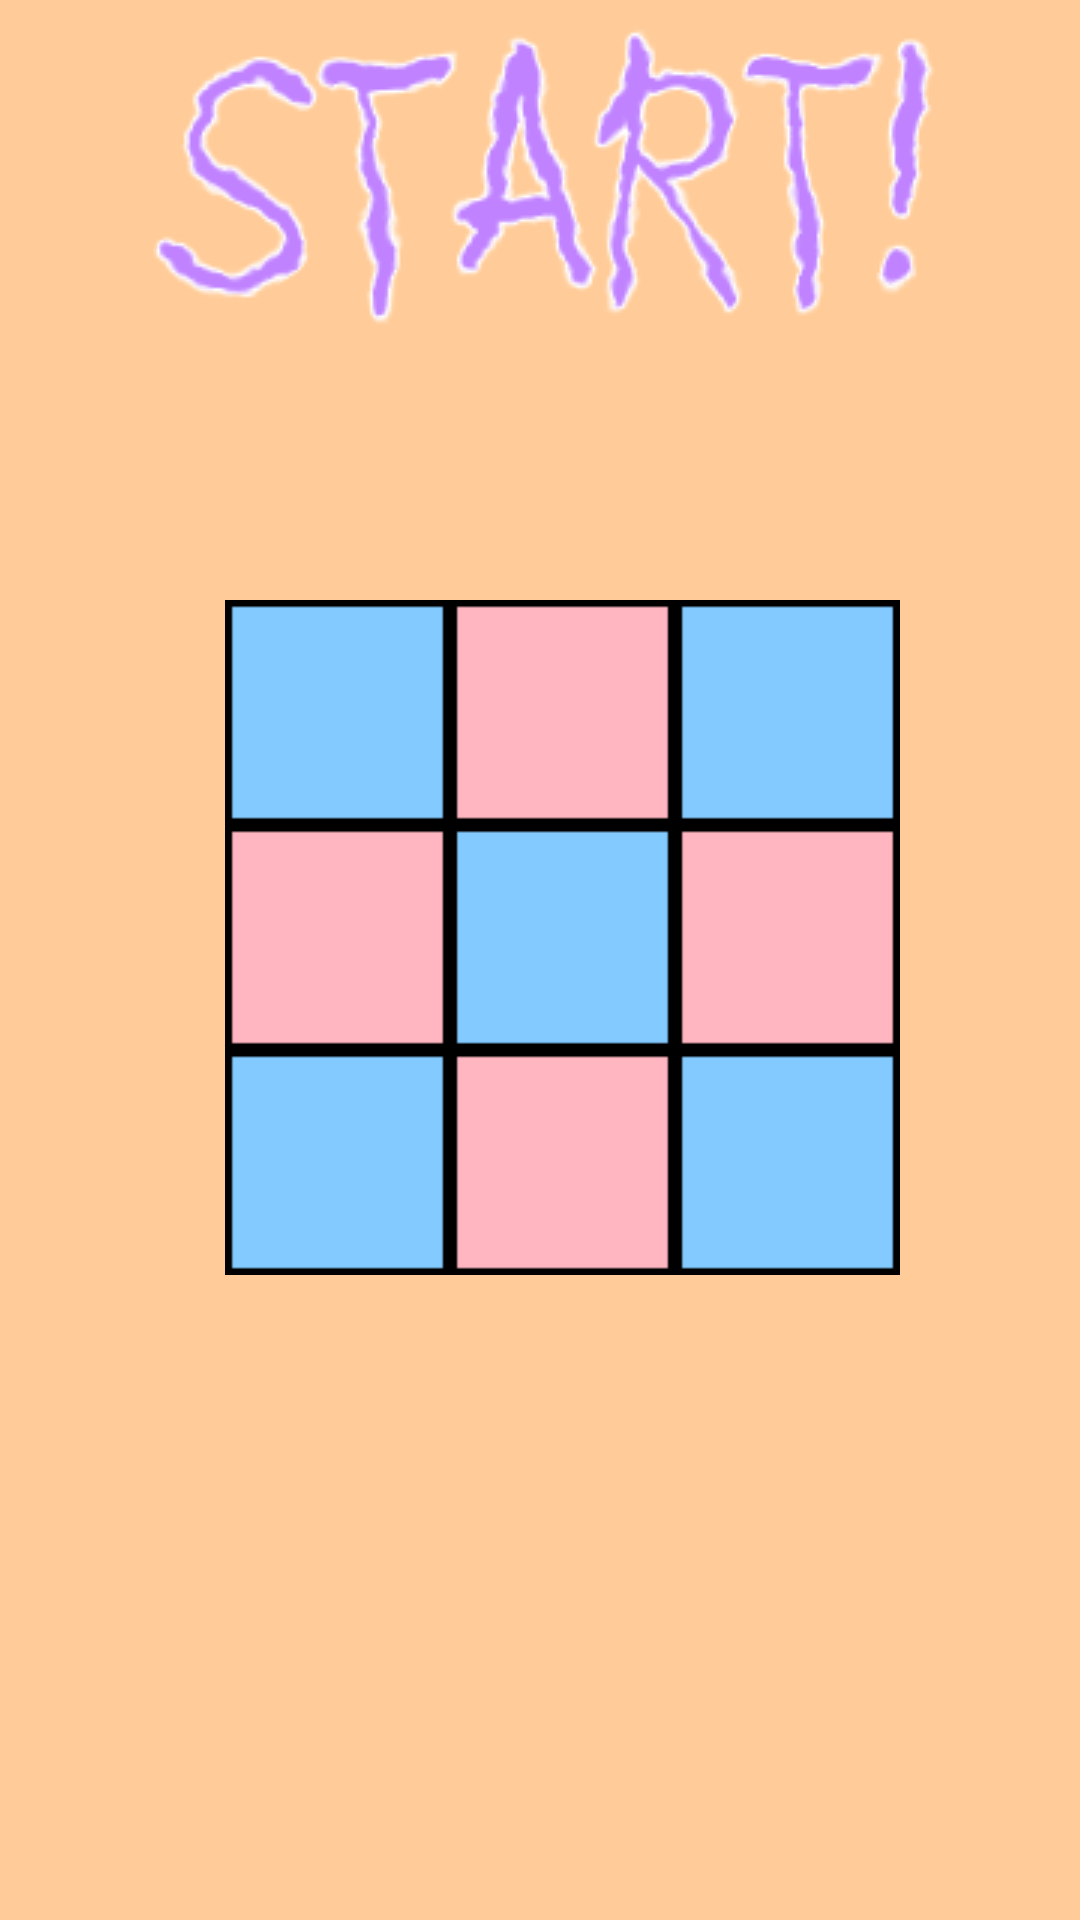

Write the Android layout XML for this screen, with the resource values it uses.
<!-- AndroidManifest.xml: application theme Theme.TicTacToe -->
<!-- res/layout/activity_one_player_activity3.xml -->
<?xml version="1.0" encoding="utf-8"?>
<RelativeLayout xmlns:android="http://schemas.android.com/apk/res/android"
    android:layout_width="match_parent"
    android:layout_height="match_parent"
    android:orientation="vertical"
    android:background="#FFCC99">

    <Button
        android:id="@+id/empty_button"
        android:layout_width="75dp"
        android:layout_height="75dp"
        android:layout_marginTop="200dp"
        android:layout_marginLeft="75dp"
        android:layout_marginStart="75dp"
        android:background="@drawable/bluesquare" />


    <Button
        android:id="@+id/empty_button2"
        android:layout_width="75dp"
        android:layout_height="75dp"
        android:layout_marginTop="200dp"
        android:layout_marginLeft="150dp"
        android:layout_marginStart="150dp"
        android:background="@drawable/whitesquare"/>

    <Button
        android:id="@+id/empty_button3"
        android:layout_width="75dp"
        android:layout_height="75dp"
        android:layout_marginTop="200dp"
        android:layout_marginLeft="225dp"
        android:layout_marginStart="225dp"
        android:background="@drawable/bluesquare" />

    <Button
        android:id="@+id/empty_button4"
        android:layout_width="75dp"
        android:layout_height="75dp"
        android:layout_marginTop="275dp"
        android:layout_marginLeft="75dp"
        android:layout_marginStart="75dp"
        android:background="@drawable/whitesquare" />

    <Button
        android:id="@+id/empty_button5"
        android:layout_width="75dp"
        android:layout_height="75dp"
        android:layout_marginTop="275dp"
        android:layout_marginLeft="150dp"
        android:layout_marginStart="150dp"
        android:background="@drawable/bluesquare" />

    <Button
        android:id="@+id/empty_button6"
        android:layout_width="75dp"
        android:layout_height="75dp"
        android:layout_marginTop="275dp"
        android:layout_marginLeft="225dp"
        android:layout_marginStart="225dp"
        android:background="@drawable/whitesquare" />

    <Button
        android:id="@+id/empty_button7"
        android:layout_width="75dp"
        android:layout_height="75dp"
        android:layout_marginTop="350dp"
        android:layout_marginLeft="75dp"
        android:layout_marginStart="75dp"
        android:background="@drawable/bluesquare" />

    <Button
        android:id="@+id/empty_button8"
        android:layout_width="75dp"
        android:layout_height="75dp"
        android:layout_marginTop="350dp"
        android:layout_marginLeft="150dp"
        android:layout_marginStart="150dp"
        android:background="@drawable/whitesquare" />

    <Button
        android:id="@+id/empty_button9"
        android:layout_width="75dp"
        android:layout_height="75dp"
        android:layout_marginTop="350dp"
        android:layout_marginLeft="225dp"
        android:layout_marginStart="225dp"
        android:background="@drawable/bluesquare" />

    <RelativeLayout
        android:layout_width="wrap_content"
        android:layout_height="wrap_content"
        android:orientation="vertical">

        <ImageView
            android:id="@+id/start_the_game"
            android:contentDescription="@string/game_start"
            android:layout_width="wrap_content"
            android:layout_centerHorizontal="true"
            android:layout_height="wrap_content"
            android:src="@drawable/bsstartthematch" />

        <ImageView
            android:id="@+id/player_one"
            android:contentDescription="@string/player_one_turn"
            android:layout_width="wrap_content"
            android:layout_height="wrap_content"
            android:layout_centerHorizontal="true"
            android:src="@drawable/bsplayer1"
            android:visibility="invisible" />

        <ImageView
            android:id="@+id/player_two"
            android:contentDescription="@string/player_two_turn"
            android:layout_width="wrap_content"
            android:layout_height="wrap_content"
            android:layout_centerHorizontal="true"
            android:src="@drawable/bsplayer2"
            android:visibility="invisible" />

        <ImageView
            android:id="@+id/player_one_wins"
            android:contentDescription="@string/player_one_winner"
            android:layout_width="wrap_content"
            android:layout_height="wrap_content"
            android:layout_centerInParent="true"
            android:layout_centerHorizontal="true"
            android:src="@drawable/bsplayer1winner"
            android:visibility="invisible" />

        <ImageView
            android:id="@+id/player_two_wins"
            android:contentDescription="@string/player_two_winner"
            android:layout_width="wrap_content"
            android:layout_height="wrap_content"
            android:layout_centerHorizontal="true"
            android:layout_centerInParent="true"
            android:src="@drawable/bsplayer2winner"
            android:visibility="invisible" />

        <ImageView
            android:id="@+id/its_draw"
            android:contentDescription="@string/its_a_draw"
            android:layout_width="wrap_content"
            android:layout_height="wrap_content"
            android:layout_centerHorizontal="true"
            android:layout_centerInParent="true"
            android:src="@drawable/bsdraw"
            android:visibility="invisible" />

    </RelativeLayout>

</RelativeLayout>
<!-- resources referenced by this layout -->
<resources>
  <!-- drawable bluesquare (drawable) -->
  <?xml version="1.0" encoding="utf-8"?>
  <selector xmlns:android="http://schemas.android.com/apk/res/android">
  
      <item android:drawable="@drawable/bsbluesquare"></item>
  
  </selector>
  <!-- drawable bsdraw: png bitmap (drawable, 20247 bytes) -->
  <!-- drawable bsplayer1: png bitmap (drawable, 23879 bytes) -->
  <!-- drawable bsplayer1winner: png bitmap (drawable, 29888 bytes) -->
  <!-- drawable bsplayer2: png bitmap (drawable, 24917 bytes) -->
  <!-- drawable bsplayer2winner: png bitmap (drawable, 31365 bytes) -->
  <!-- drawable bsstartthematch: png bitmap (drawable, 19892 bytes) -->
  <!-- drawable whitesquare (drawable) -->
  <?xml version="1.0" encoding="utf-8"?>
  <selector xmlns:android="http://schemas.android.com/apk/res/android">
  
      <item android:drawable="@drawable/bswhitesquare"></item>
  
  </selector>
  <string name="game_start">Start the game!</string>
  <string name="its_a_draw">It\'s a draw!</string>
  <string name="player_one_turn">Player one turn</string>
  <string name="player_one_winner">Player one wins!</string>
  <string name="player_two_turn">Player two turn</string>
  <string name="player_two_winner">Player two wins!</string>
  <style name="Theme.TicTacToe" parent="Theme.AppCompat">
          <item name="android:windowNoTitle">true</item>
          <item name="android:windowContentOverlay">@null</item>
          <item name="android:windowBackground">@drawable/gameboard2</item>
      </style>
  <!-- drawable bsbluesquare: png bitmap (drawable, 698 bytes) -->
  <!-- drawable bswhitesquare: png bitmap (drawable, 698 bytes) -->
  <!-- drawable gameboard2: png bitmap (drawable, 5301 bytes) -->
</resources>
